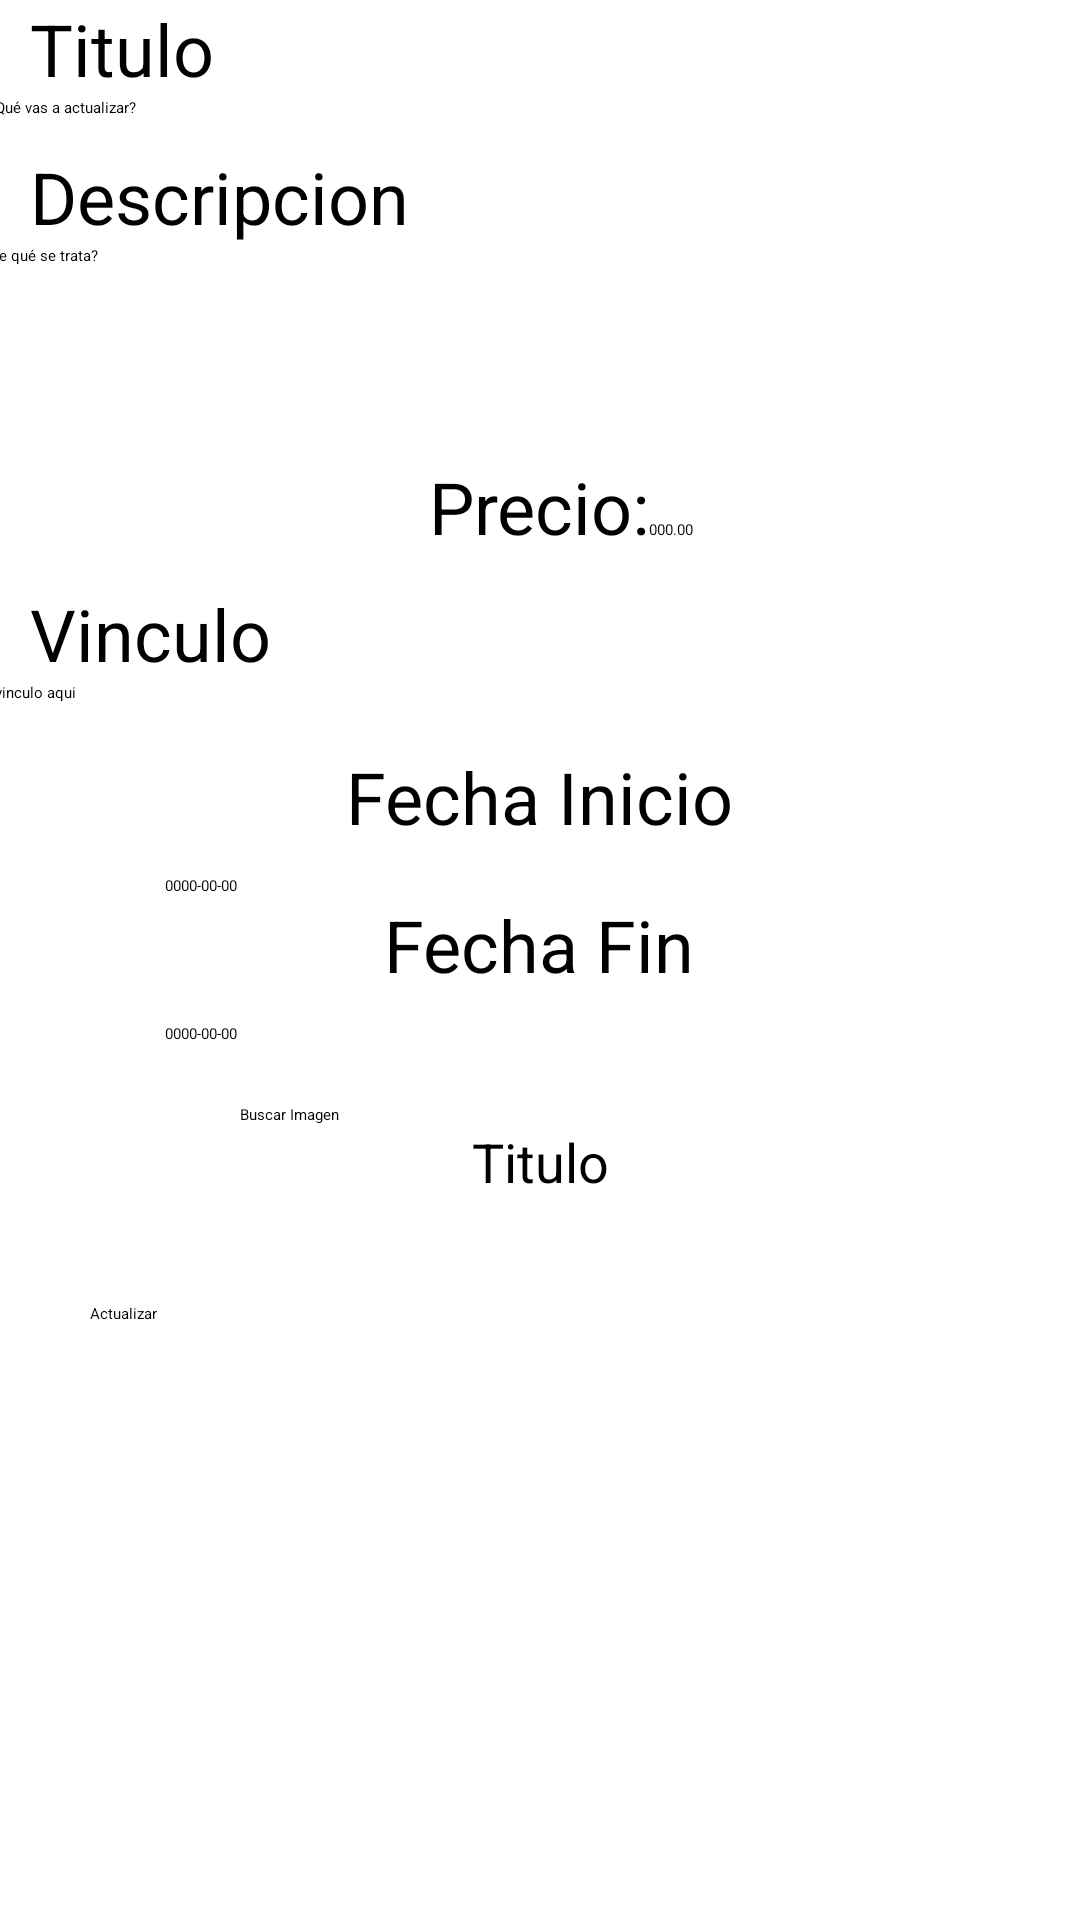

Produce the Android XML layout that renders to this screen, including the resource entries it uses.
<!-- AndroidManifest.xml: application theme Theme.Recycler -->
<!-- res/layout/activity_actualizar_oferta.xml -->
<?xml version="1.0" encoding="utf-8"?>
<androidx.constraintlayout.widget.ConstraintLayout xmlns:android="http://schemas.android.com/apk/res/android"
    xmlns:app="http://schemas.android.com/apk/res-auto"
    xmlns:tools="http://schemas.android.com/tools"
    android:layout_width="match_parent"
    android:layout_height="match_parent"
    tools:context=".ActualizarOferta">

    <ScrollView
        android:layout_width="match_parent"
        android:layout_height="match_parent">

        <LinearLayout
            android:layout_width="match_parent"
            android:layout_height="wrap_content"
            android:orientation="vertical">

            <TextView
                android:id="@+id/tvTitulo2"
                android:layout_width="match_parent"
                android:layout_height="wrap_content"
                android:layout_marginStart="10dp"
                android:layout_marginLeft="10dp"
                android:text="Titulo"
                android:textSize="24sp" />

            <EditText
                android:id="@+id/txtTitulo"
                android:layout_width="368dp"
                android:layout_height="wrap_content"
                android:layout_gravity="center"
                android:ems="10"
                android:hint="¿Qué vas a actualizar?"
                android:inputType="textPersonName" />

            <TextView
                android:id="@+id/tvDescripcion"
                android:layout_width="match_parent"
                android:layout_height="wrap_content"
                android:layout_marginStart="10dp"
                android:layout_marginLeft="10dp"
                android:layout_marginTop="10dp"
                android:text="Descripcion"
                android:textSize="24sp" />

            <EditText
                android:id="@+id/txtDescripcion"
                android:layout_width="372dp"
                android:layout_height="61dp"
                android:layout_gravity="center"
                android:ems="10"
                android:hint="¿De qué se trata?"
                android:inputType="textPersonName" />

            <LinearLayout
                android:layout_width="match_parent"
                android:layout_height="wrap_content"
                android:layout_marginTop="10dp"
                android:orientation="horizontal">

                <TextView
                    android:id="@+id/tvPrecio"
                    android:layout_width="123dp"
                    android:layout_height="wrap_content"
                    android:layout_marginStart="10dp"
                    android:layout_marginLeft="10dp"
                    android:layout_weight="1"
                    android:gravity="right"
                    android:text="Precio:"
                    android:textSize="24sp" />

                <EditText
                    android:id="@+id/txtPrecio"
                    android:layout_width="wrap_content"
                    android:layout_height="wrap_content"
                    android:layout_weight="1"
                    android:ems="10"
                    android:hint="000.00"
                    android:inputType="textPersonName" />

            </LinearLayout>

            <TextView
                android:id="@+id/tvVinculo"
                android:layout_width="match_parent"
                android:layout_height="wrap_content"
                android:layout_marginStart="10dp"
                android:layout_marginLeft="10dp"
                android:layout_marginTop="10dp"
                android:text="Vinculo"
                android:textSize="24sp" />

            <EditText
                android:id="@+id/txtVinculo"
                android:layout_width="399dp"
                android:layout_height="wrap_content"
                android:layout_gravity="center"
                android:ems="10"
                android:hint="Pega el vinculo aqui"
                android:inputType="textPersonName" />

            <TextView
                android:id="@+id/tvFechaInicio"
                android:layout_width="wrap_content"
                android:layout_height="wrap_content"
                android:layout_gravity="center"
                android:layout_marginTop="15dp"
                android:text="Fecha Inicio"
                android:textSize="24sp" />

            <Button
                android:id="@+id/dpFechaInicio"
                style="?android:spinnerStyle"
                android:layout_width="250dp"
                android:layout_height="wrap_content"
                android:layout_gravity="center"

                android:layout_marginTop="10dp"
                android:onClick="openDatePickerInicio"
                android:text="0000-00-00"
                android:textColor="@color/black"
                app:layout_constraintLeft_toLeftOf="parent"
                app:layout_constraintRight_toRightOf="parent"
                app:layout_constraintTop_toBottomOf="@+id/textView"


                />

            <TextView
                android:id="@+id/tvFechaInicio2"
                android:layout_width="wrap_content"
                android:layout_height="wrap_content"
                android:layout_gravity="center"
                android:text="Fecha Fin"
                android:textSize="24sp" />

            <Button
                android:id="@+id/dpFechaFin"
                style="?android:spinnerStyle"
                android:layout_width="250dp"
                android:layout_height="wrap_content"
                android:layout_gravity="center"

                android:layout_marginTop="10dp"
                android:onClick="openDatePickerFin"
                android:text="0000-00-00"
                android:textColor="@color/black"
                app:layout_constraintLeft_toLeftOf="parent"
                app:layout_constraintRight_toRightOf="parent"
                app:layout_constraintTop_toBottomOf="@+id/textView"


                />

            <Button
                android:id="@+id/btnBuscarImagen"
                android:layout_width="200dp"
                android:layout_height="wrap_content"
                android:layout_gravity="center"
                android:layout_marginTop="20dp"
                android:text="Buscar Imagen" />

            <TextView
                android:id="@+id/tvTituloFoto"
                android:layout_width="match_parent"
                android:layout_height="wrap_content"
                android:gravity="center"
                android:text="Titulo"
                android:textSize="18sp" />

            <Spinner
                android:id="@+id/spCategoria"
                android:layout_width="302dp"
                android:layout_height="wrap_content"
                android:layout_gravity="center"
                android:layout_marginTop="20dp" />

            <Button
                android:id="@+id/btnActualizar"
                android:layout_width="300dp"
                android:layout_height="wrap_content"
                android:layout_gravity="center"
                android:layout_marginTop="15dp"
                android:onClick="actualizar"
                android:text="Actualizar" />


        </LinearLayout>
    </ScrollView>

</androidx.constraintlayout.widget.ConstraintLayout>
<!-- resources referenced by this layout -->
<resources>

  <!-- not gathered from this repository: default colours our renderer supplied (Android Studio template values) -->
  <color name="black">#FF000000</color>
</resources>
